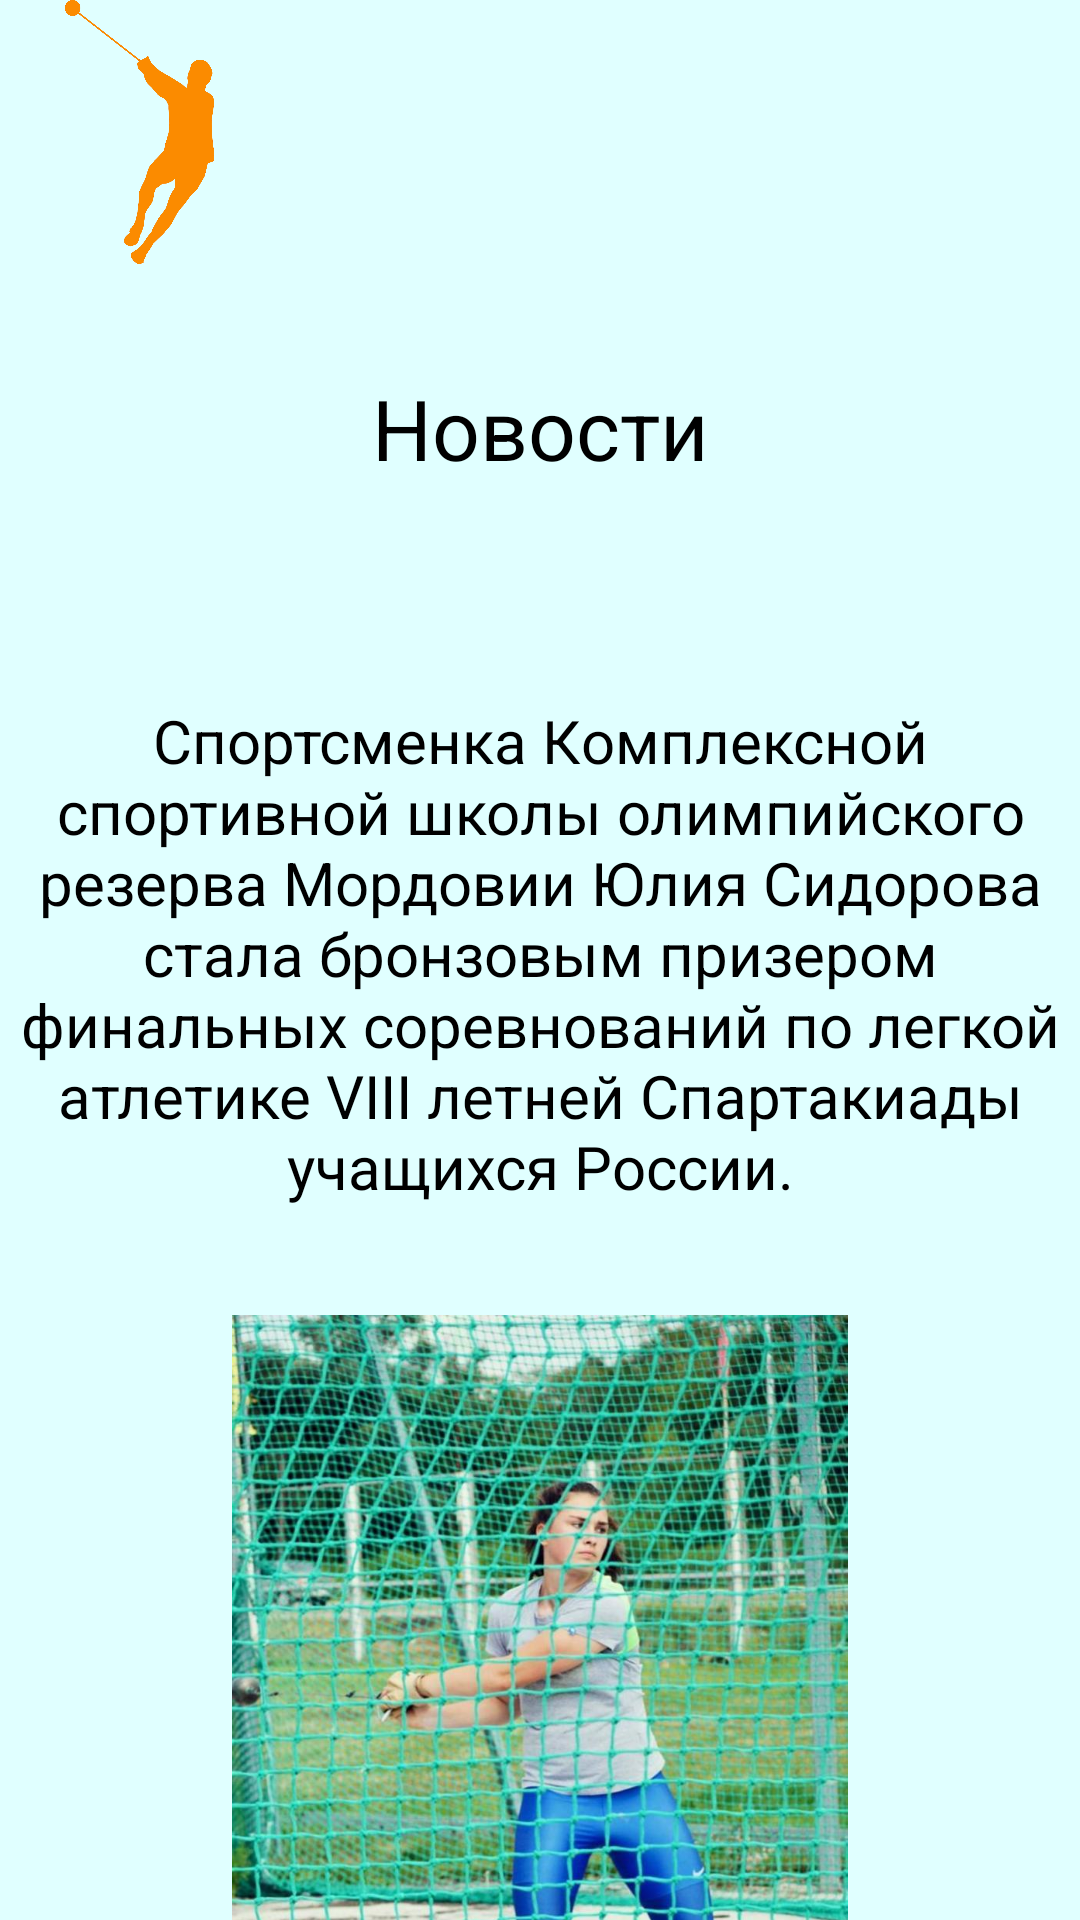

Produce the Android XML layout that renders to this screen, including the resource entries it uses.
<!-- AndroidManifest.xml: application theme Theme.Throw -->
<!-- res/layout/news.xml -->
<?xml version="1.0" encoding="utf-8"?>
<LinearLayout xmlns:android="http://schemas.android.com/apk/res/android"
    xmlns:app="http://schemas.android.com/apk/res-auto"
    android:layout_width="match_parent"
    android:orientation="vertical"
    android:layout_height="match_parent"
    android:background="@color/teal1_200">


    <ImageView
        android:id="@+id/imageView3"
        android:layout_width="93dp"
        android:layout_height="88dp"
        app:srcCompat="@mipmap/image" />

    <TextView
        android:layout_width="match_parent"
        android:layout_height="wrap_content"
        android:layout_marginVertical="36dp"
        android:gravity="center"
        android:text="@string/news"
        android:textSize="28sp"
        android:textColor="@color/black"/>

    <TextView
        android:layout_width="match_parent"
        android:layout_height="wrap_content"
        android:layout_marginVertical="36dp"
        android:gravity="center"
        android:text="@string/news1"
        android:textColor="@color/black"
        android:textSize="20sp" />

    <ImageView
        android:id="@+id/imageView4"
        android:layout_width="match_parent"
        android:layout_height="310dp"
        app:srcCompat="@mipmap/news" />


</LinearLayout>
<!-- resources referenced by this layout -->
<resources>
  <color name="black">#FF000000</color>
  <color name="teal1_200">#E0FFFF</color>
  <!-- mipmap image: png bitmap (mipmap-xxhdpi, 66893 bytes) -->
  <!-- mipmap news: jpg bitmap (mipmap-xxhdpi, 170007 bytes) -->
  <string name="news">Новости</string>
  <string name="news1">Спортсменка Комплексной спортивной школы олимпийского резерва Мордовии Юлия Сидорова стала бронзовым призером финальных соревнований по легкой атлетике VIII летней Спартакиады учащихся России. </string>
  <style name="Theme.Throw" parent="Theme.MaterialComponents.DayNight.NoActionBar">
          
          <item name="colorPrimary">@color/purple_500</item>
          <item name="colorPrimaryVariant">@color/purple_700</item>
          <item name="colorOnPrimary">@color/white</item>
          
          <item name="colorSecondary">@color/teal_200</item>
          <item name="colorSecondaryVariant">@color/teal_700</item>
          <item name="colorOnSecondary">@color/black</item>
          
          <item name="android:statusBarColor" tools:targetApi="l">?attr/colorPrimaryVariant</item>
          
      </style>
  <color name="purple_500">#FF6200EE</color>
  <color name="purple_700">#FF3700B3</color>
  <color name="white">#FFFFFFFF</color>
  <color name="teal_200">#FF03DAC5</color>
  <color name="teal_700">#FF018786</color>
</resources>
